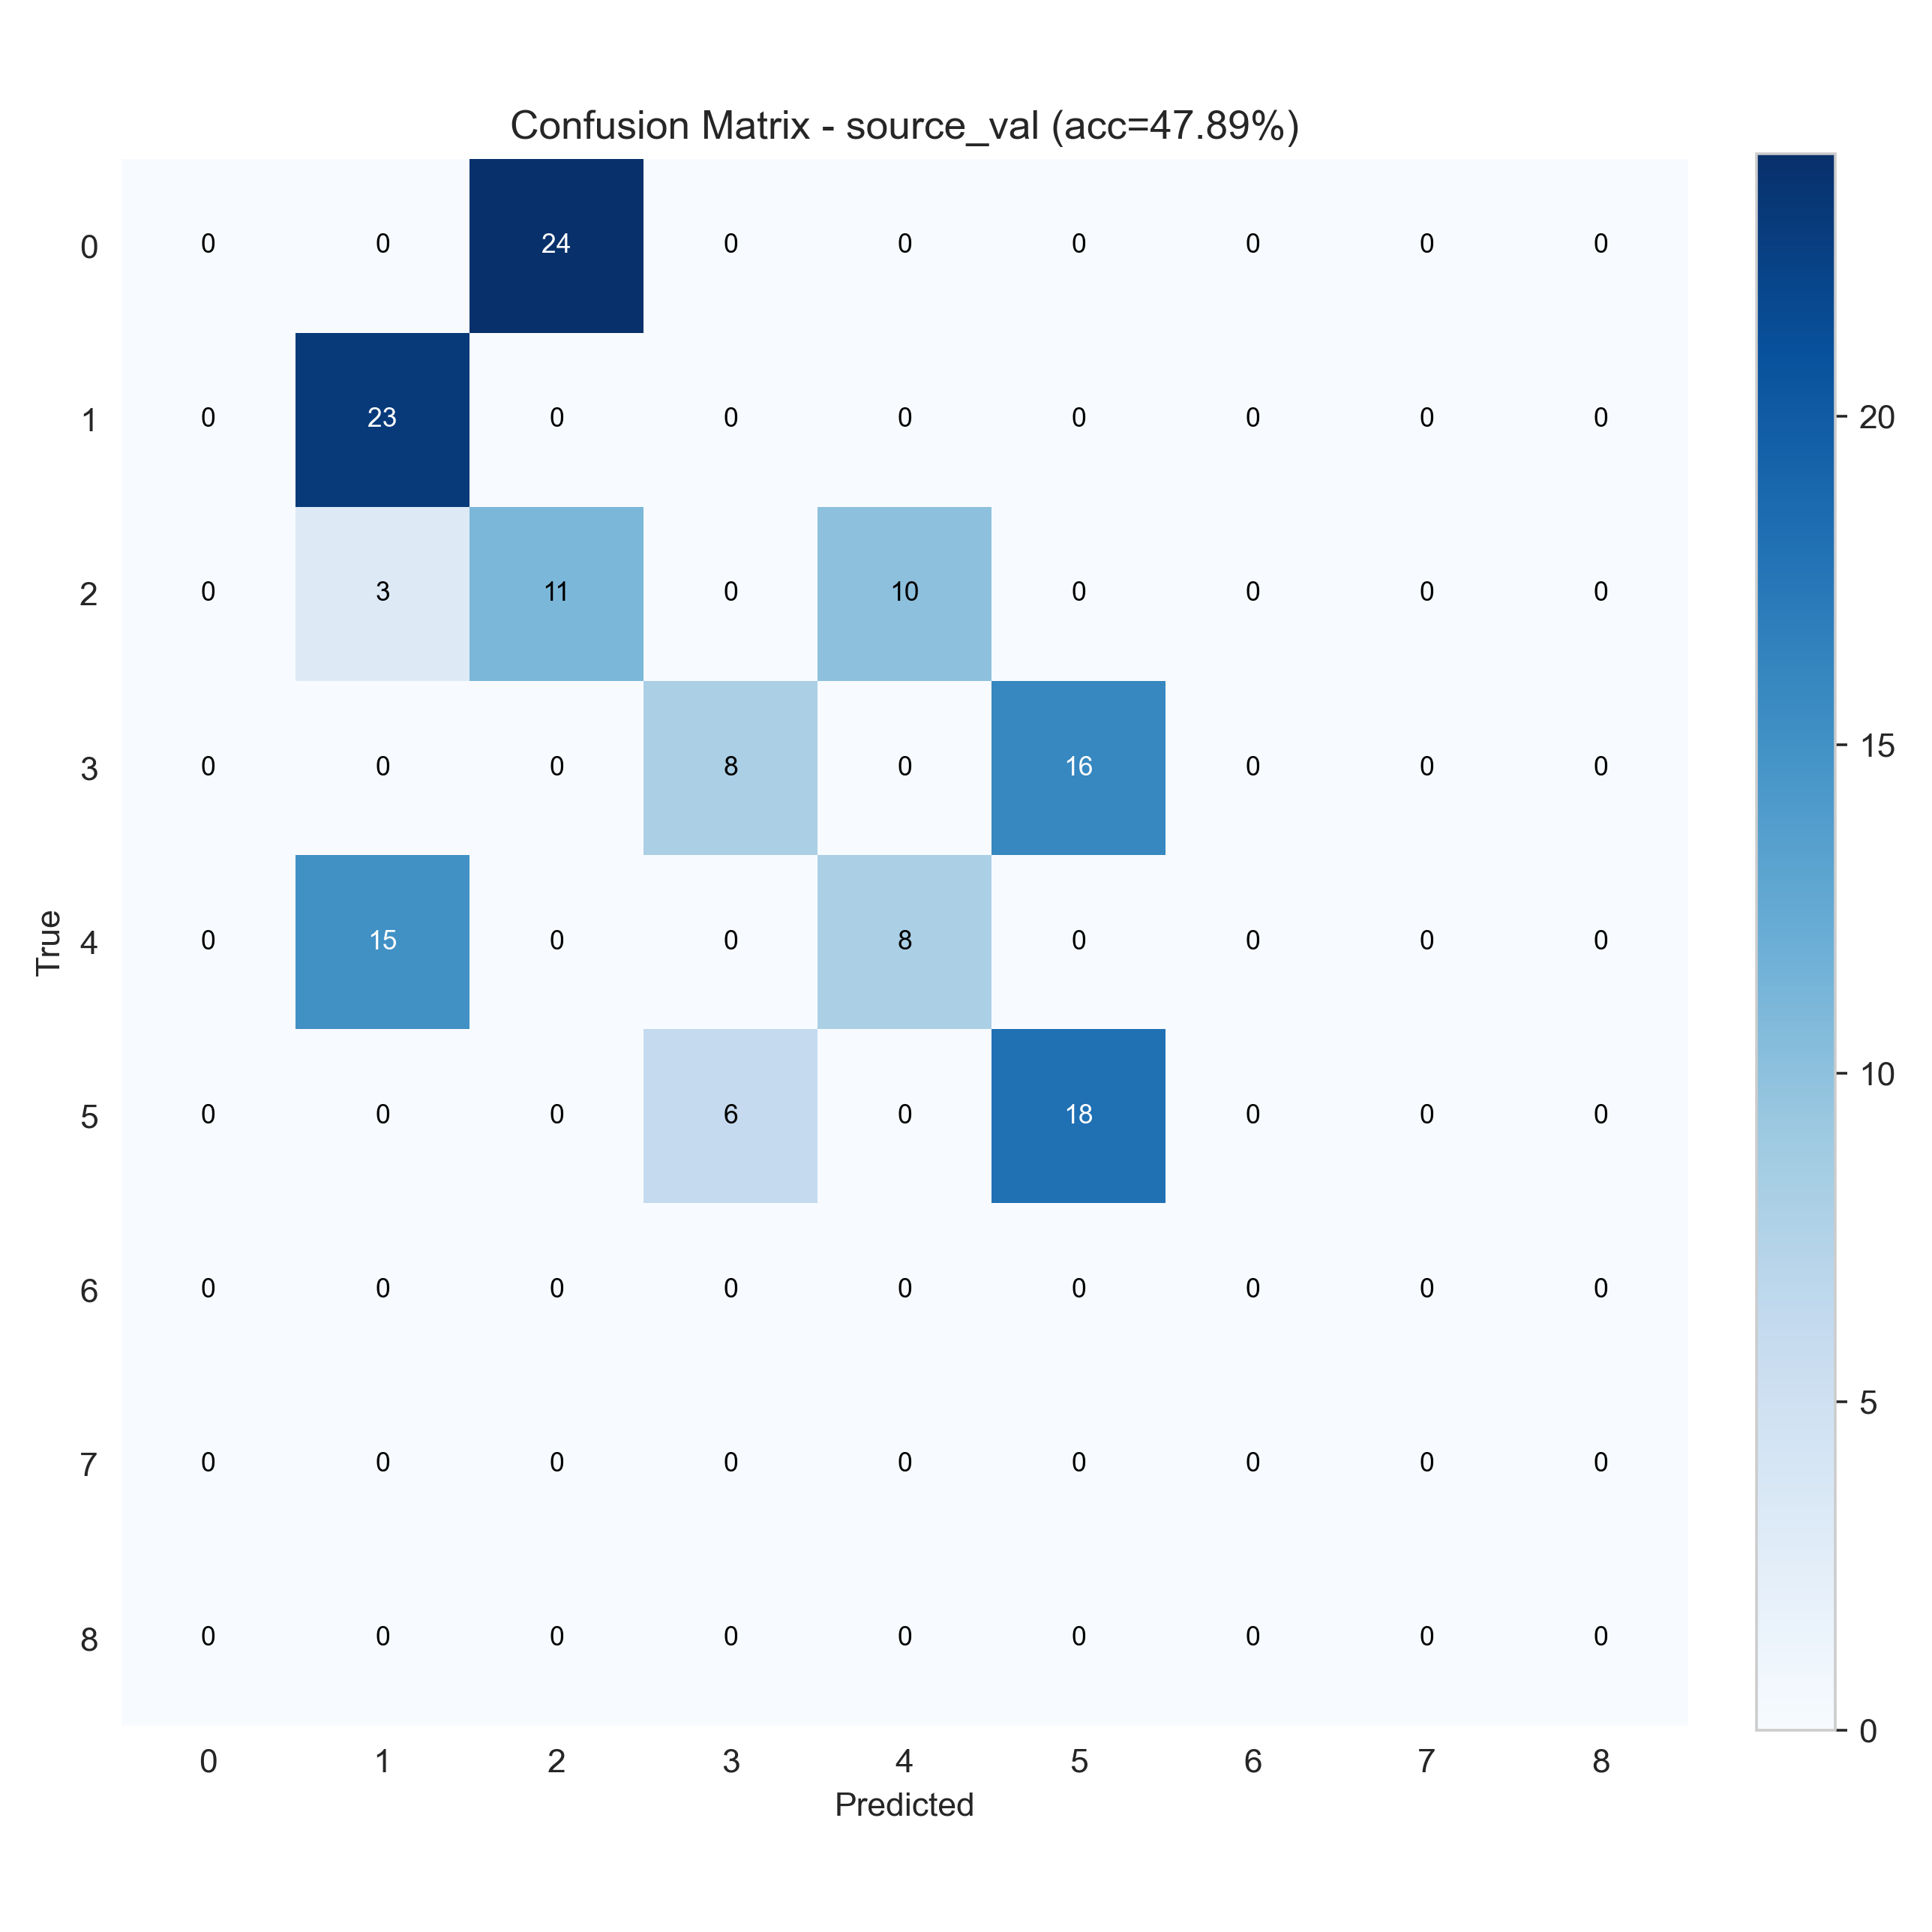

The file beside this chart, header and first rows:
0, 0, 24, 0, 0, 0, 0, 0, 0
0, 23, 0, 0, 0, 0, 0, 0, 0
0, 3, 11, 0, 10, 0, 0, 0, 0
0, 0, 0, 8, 0, 16, 0, 0, 0
0, 15, 0, 0, 8, 0, 0, 0, 0
0, 0, 0, 6, 0, 18, 0, 0, 0
0, 0, 0, 0, 0, 0, 0, 0, 0
0, 0, 0, 0, 0, 0, 0, 0, 0
0, 0, 0, 0, 0, 0, 0, 0, 0
